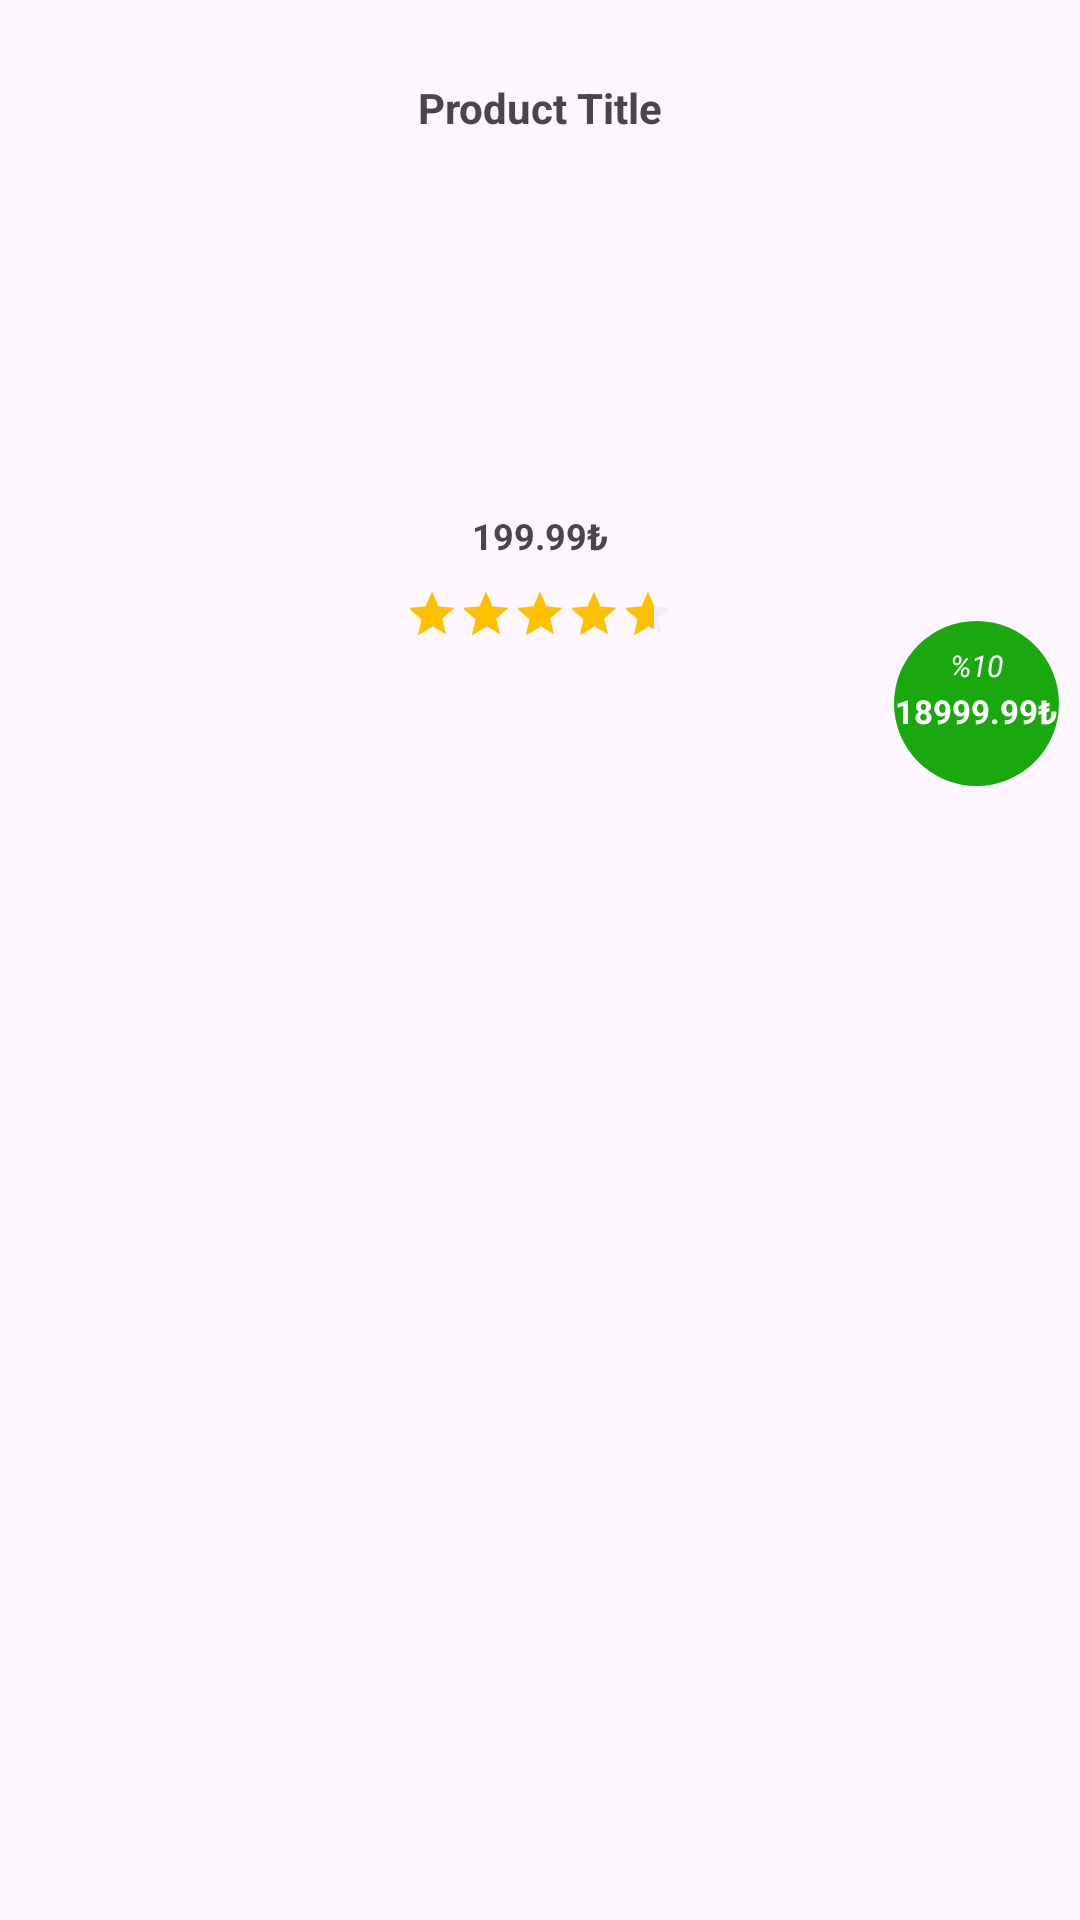

Here is an Android app screen rendered from its layout file. Give the layout XML and the strings, colors and styles it references.
<!-- AndroidManifest.xml: application theme Theme.TurkcellGYGFinal -->
<!-- res/layout/rv_item_dashboard.xml -->
<RelativeLayout xmlns:android="http://schemas.android.com/apk/res/android"
    xmlns:tools="http://schemas.android.com/tools"
    android:layout_width="match_parent"
    android:layout_height="wrap_content"
    android:padding="7dp">

    <RelativeLayout
        android:id="@+id/item_container"
        android:layout_width="match_parent"
        android:layout_height="230dp"
        android:background="@drawable/bg_product_item">

        <LinearLayout
            android:layout_width="match_parent"
            android:layout_height="match_parent"
            android:orientation="vertical"
            android:gravity="center">

            <TextView
                android:id="@+id/tvHomeTitle"
                android:layout_width="match_parent"
                android:layout_height="wrap_content"
                android:gravity="center"
                android:padding="5dp"
                android:textSize="14sp"
                android:textStyle="bold"
                android:text="Product Title" />

            <ImageView
                android:id="@+id/imageViewHome"
                android:layout_width="120dp"
                android:layout_height="120dp"
                android:layout_gravity="center"
                android:scaleType="centerCrop"
                android:src="@drawable/ic_home" />

            <TextView
                android:id="@+id/tvPriceHomeBase"
                android:layout_width="match_parent"
                android:layout_height="wrap_content"
                android:gravity="center"
                android:textSize="12sp"
                android:textStyle="bold"
                android:text="199.99₺" />

            <RatingBar
                android:id="@+id/smallRating"
                style="?android:attr/ratingBarStyleIndicator"
                android:layout_width="wrap_content"
                android:layout_height="wrap_content"
                android:numStars="5"
                android:rating="4.6"
                android:scaleX="0.5"
                android:scaleY="0.5"
                android:stepSize="0.01"
                android:theme="@style/RatingBar"
                tools:ignore="RtlHardcoded" />
        </LinearLayout>
    </RelativeLayout>

    <RelativeLayout
        android:id="@+id/shape"
        android:layout_width="55dp"
        android:layout_height="55dp"
        android:layout_alignParentEnd="true"
        android:layout_alignParentTop="true"
        android:layout_marginTop="200dp">

        <ImageView
            android:layout_width="match_parent"
            android:layout_height="match_parent"
            android:scaleType="fitXY"
            android:src="@drawable/crcile_background" />

        <TextView
            android:id="@+id/tvPercantageHome"
            android:layout_width="match_parent"
            android:layout_height="match_parent"
            android:gravity="center"
            android:paddingTop="-5dp"
            android:text="%10"
            android:textColor="@android:color/white"
            android:textSize="10sp"
            android:paddingBottom="25dp"
            android:textStyle="italic" />

        <TextView
            android:id="@+id/tvPriceHome"
            android:layout_width="match_parent"
            android:layout_height="match_parent"
            android:gravity="center"
            android:paddingTop="5dp"
            android:text="18999.99₺"
            android:textColor="@android:color/white"
            android:textSize="11sp"
            android:textStyle="bold" />
    </RelativeLayout>
</RelativeLayout>
<!-- resources referenced by this layout -->
<resources>
  <!-- drawable crcile_background (drawable) -->
  <?xml version="1.0" encoding="utf-8"?>
  <shape xmlns:android="http://schemas.android.com/apk/res/android"
      android:shape="oval">
      <solid android:color="@color/green"/> 
  </shape>
  <style name="RatingBar" parent="Theme.AppCompat">
          <item name="colorControlNormal">#D8D8D8</item>
          <item name="colorControlActivated">#ffc000</item>
      </style>
  <style name="Theme.TurkcellGYGFinal" parent="Base.Theme.TurkcellGYGFinal" />
  <color name="green">#19A80D</color>
  <style name="Base.Theme.TurkcellGYGFinal" parent="Theme.Material3.DayNight.NoActionBar">
          
         <item name="colorPrimary">@color/black2</item>
  
  
      </style>
  <color name="black2">#1E1E1E</color>
</resources>
